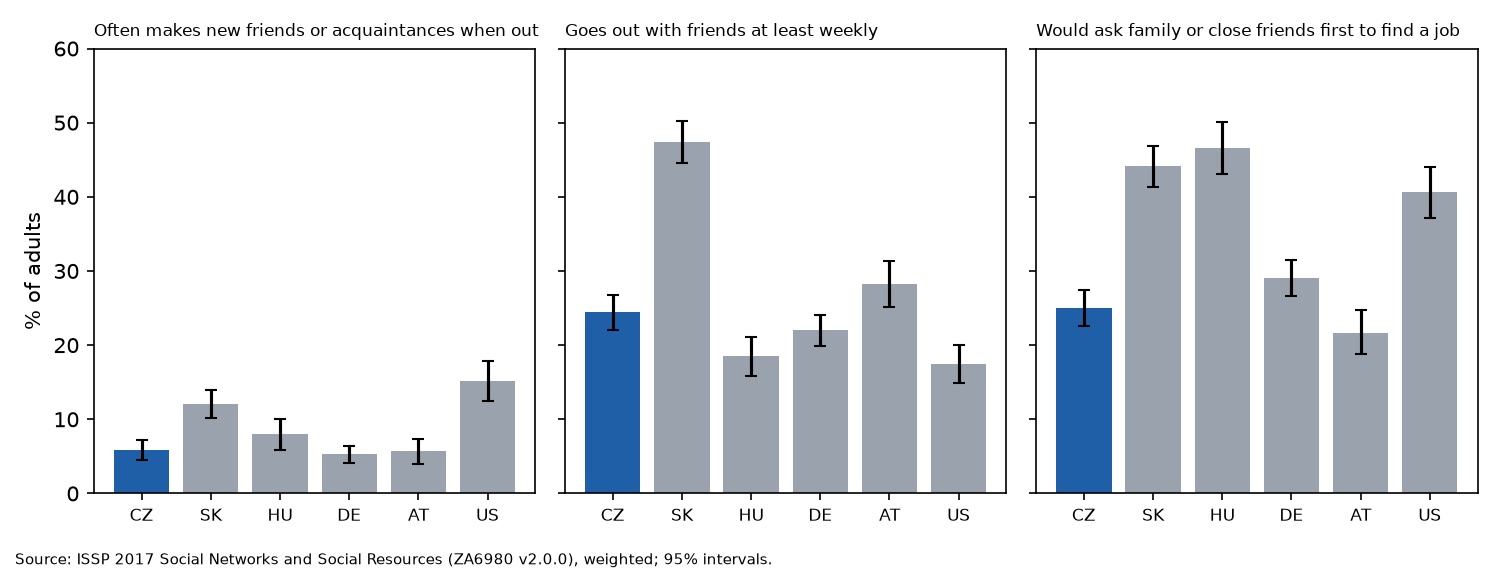

Source data for this figure (header and first rows):
measure, country, percent, lo, hi, n
Often makes new friends or acquaintances…, Austria, 5.7, 4.0, 7.3, 1109
Goes out with friends at least weekly, Austria, 28.3, 25.2, 31.4, 1199
Would ask family or close friends first …, Austria, 21.7, 18.8, 24.7, 1090
Often makes new friends or acquaintances…, Czechia, 5.9, 4.5, 7.2, 1272
Goes out with friends at least weekly, Czechia, 24.5, 22.1, 26.8, 1404
Would ask family or close friends first …, Czechia, 25.0, 22.6, 27.5, 1339
Often makes new friends or acquaintances…, Germany, 5.3, 4.1, 6.4, 1587
Goes out with friends at least weekly, Germany, 22.0, 19.9, 24.1, 1682
Would ask family or close friends first …, Germany, 29.1, 26.6, 31.5, 1496
Often makes new friends or acquaintances…, Hungary, 8.0, 5.9, 10.1, 749
Goes out with friends at least weekly, Hungary, 18.5, 15.8, 21.1, 1004
Would ask family or close friends first …, Hungary, 46.6, 43.1, 50.1, 928
Often makes new friends or acquaintances…, Slovakia, 12.1, 10.2, 14.0, 1297
Goes out with friends at least weekly, Slovakia, 47.4, 44.6, 50.2, 1401
Would ask family or close friends first …, Slovakia, 44.1, 41.3, 46.9, 1383
Often makes new friends or acquaintances…, United States, 15.2, 12.5, 17.9, 939
Goes out with friends at least weekly, United States, 17.4, 14.9, 20.0, 1170
Would ask family or close friends first …, United States, 40.6, 37.2, 44.0, 1138
